Image classification data set "image_machine_learning" (YoanBosko/TUBESAI on GitHub). Class labels (4): manusia AI, human real photo, pemandangan AI, landscape real photo.

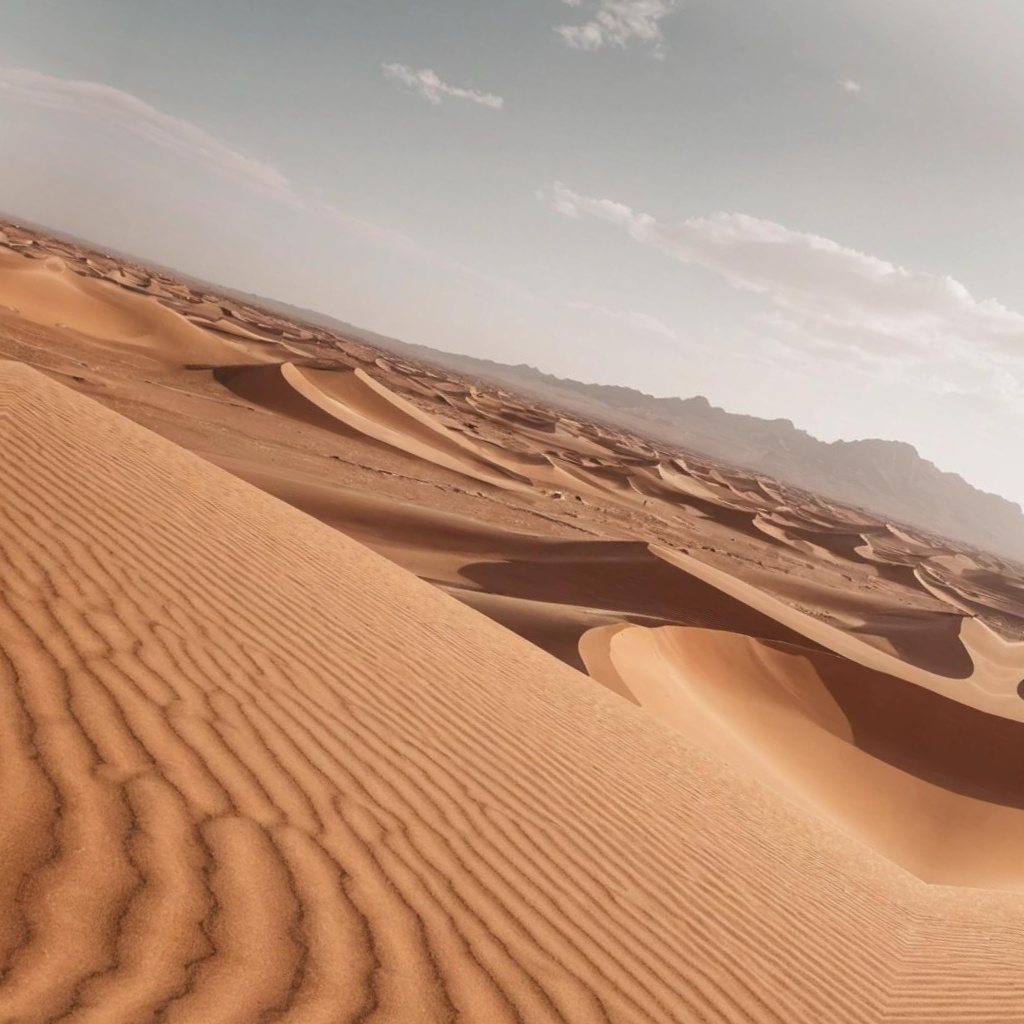
Label: pemandangan AI

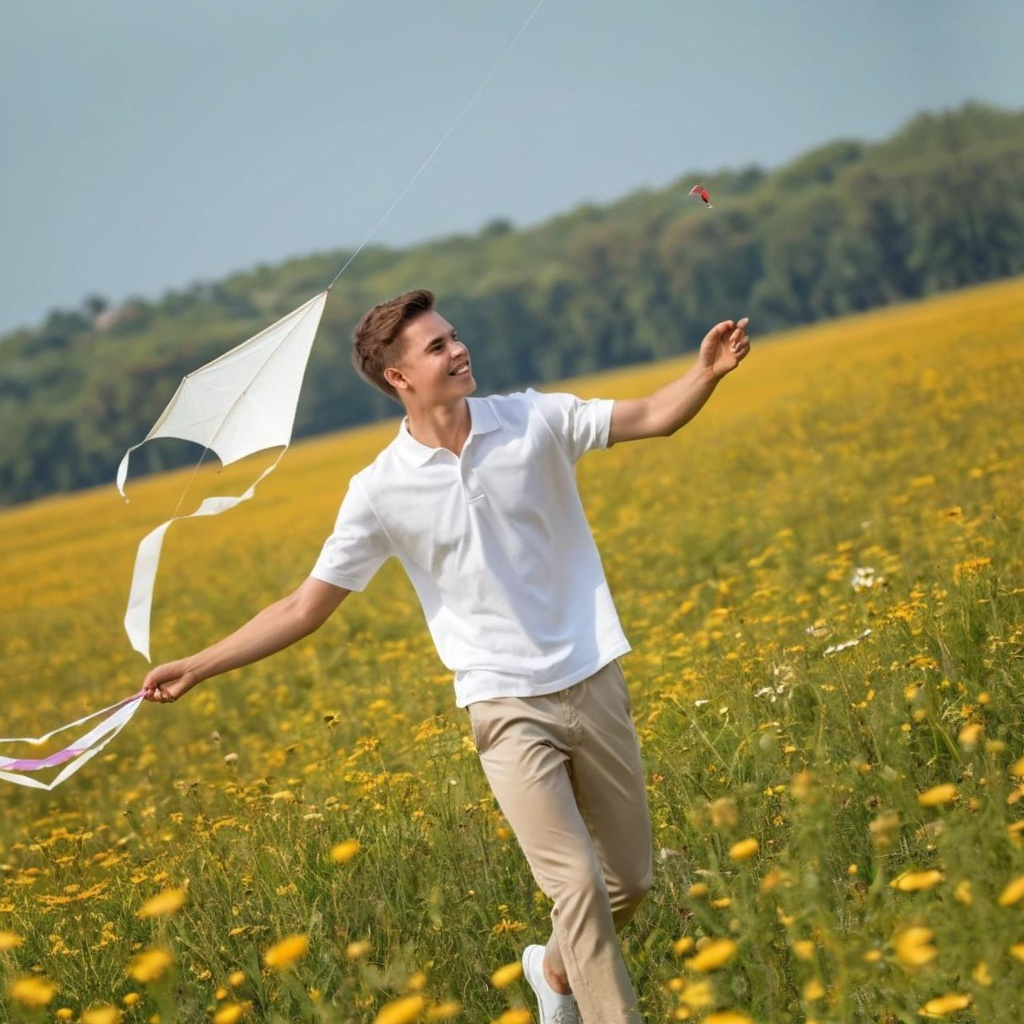
Label: manusia AI

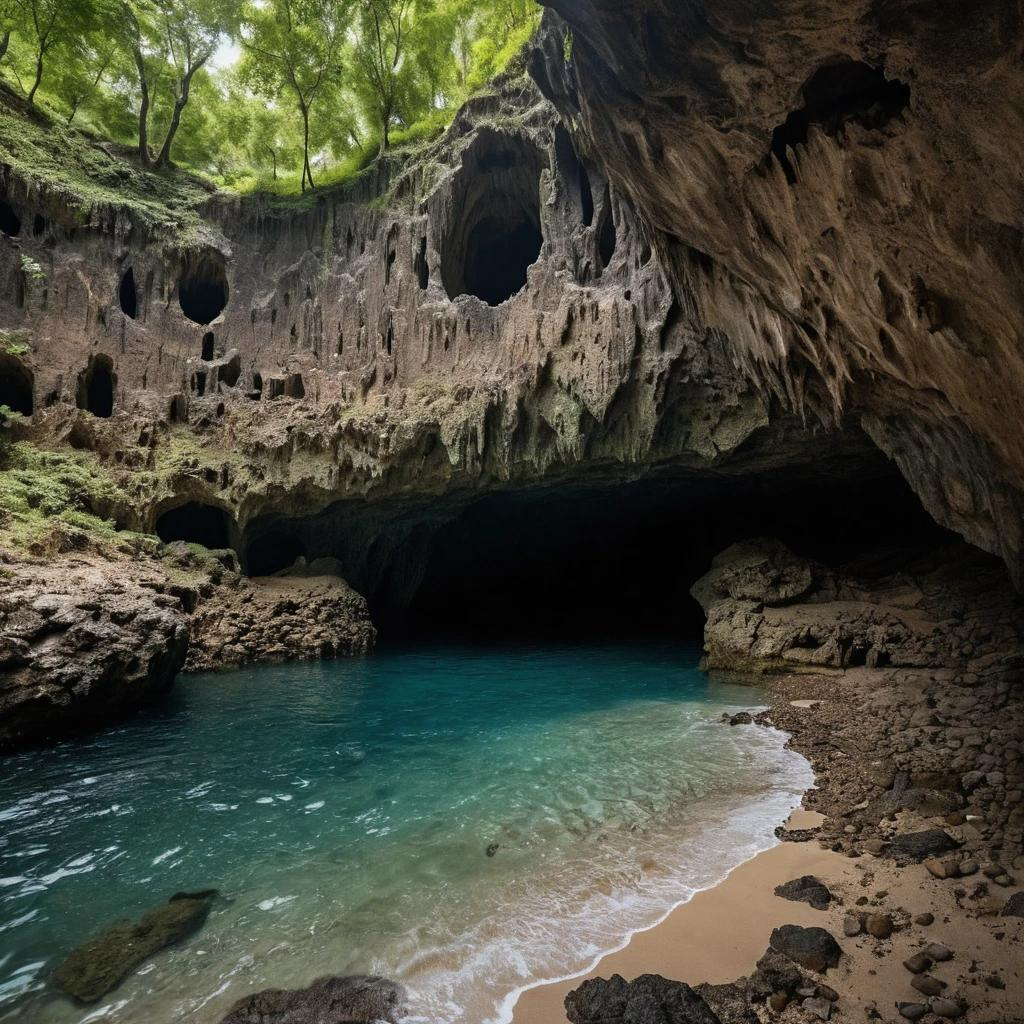
Label: pemandangan AI

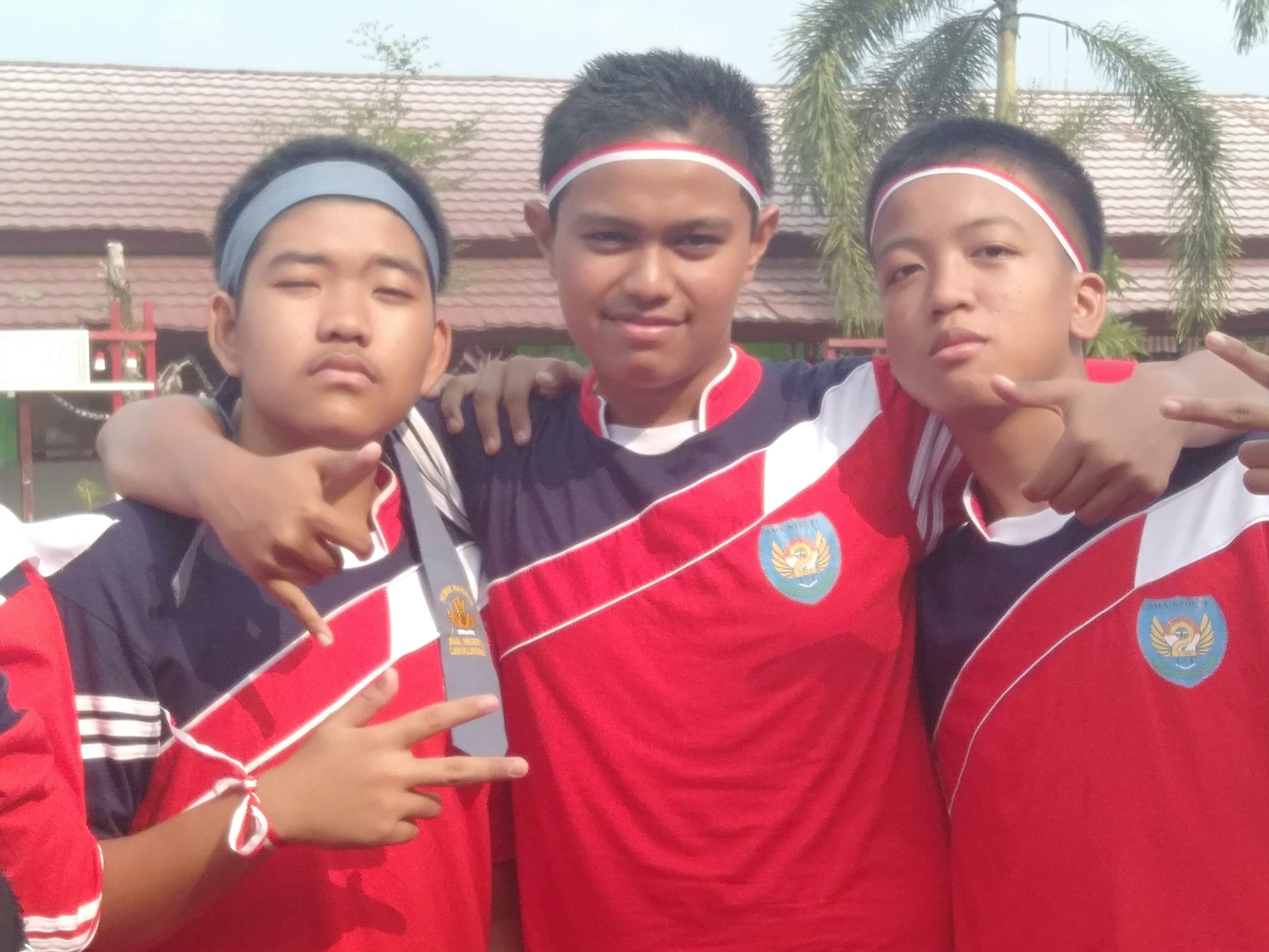
Label: human real photo

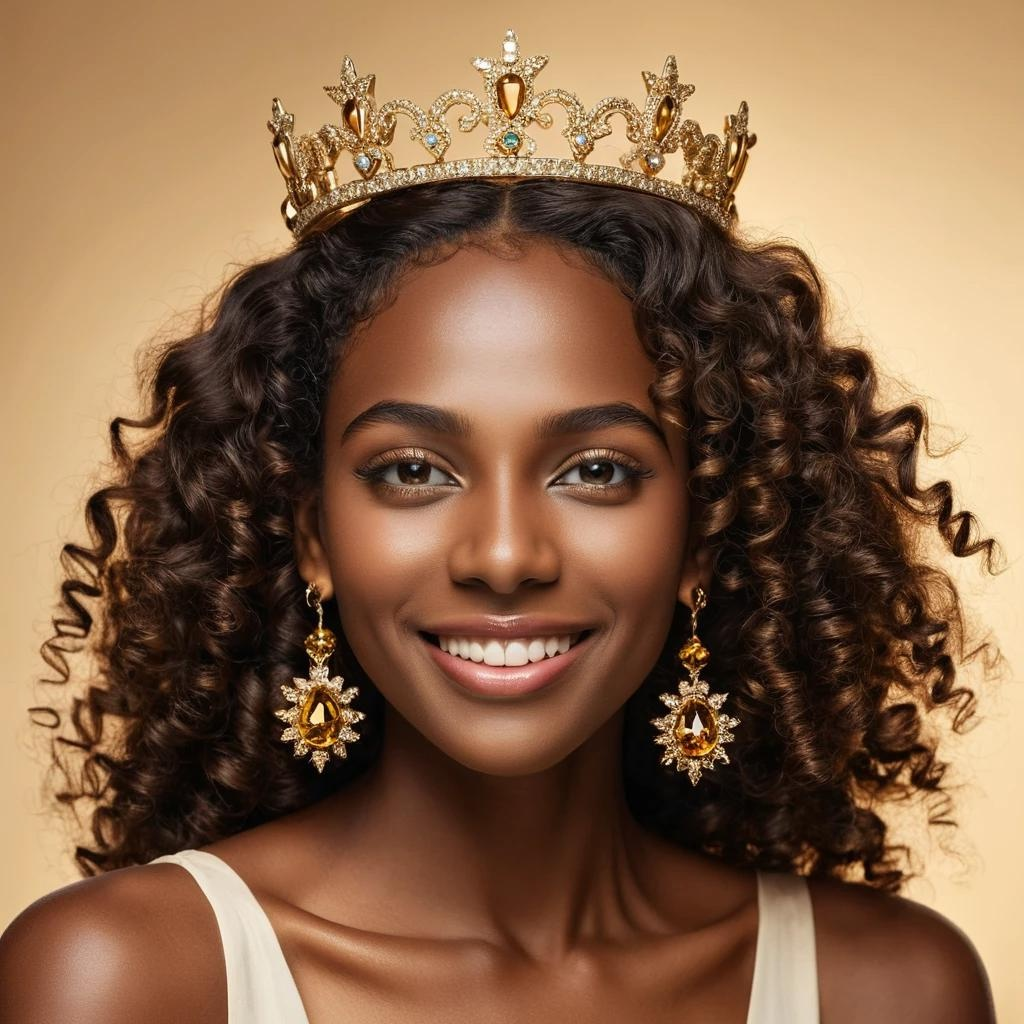
Label: manusia AI

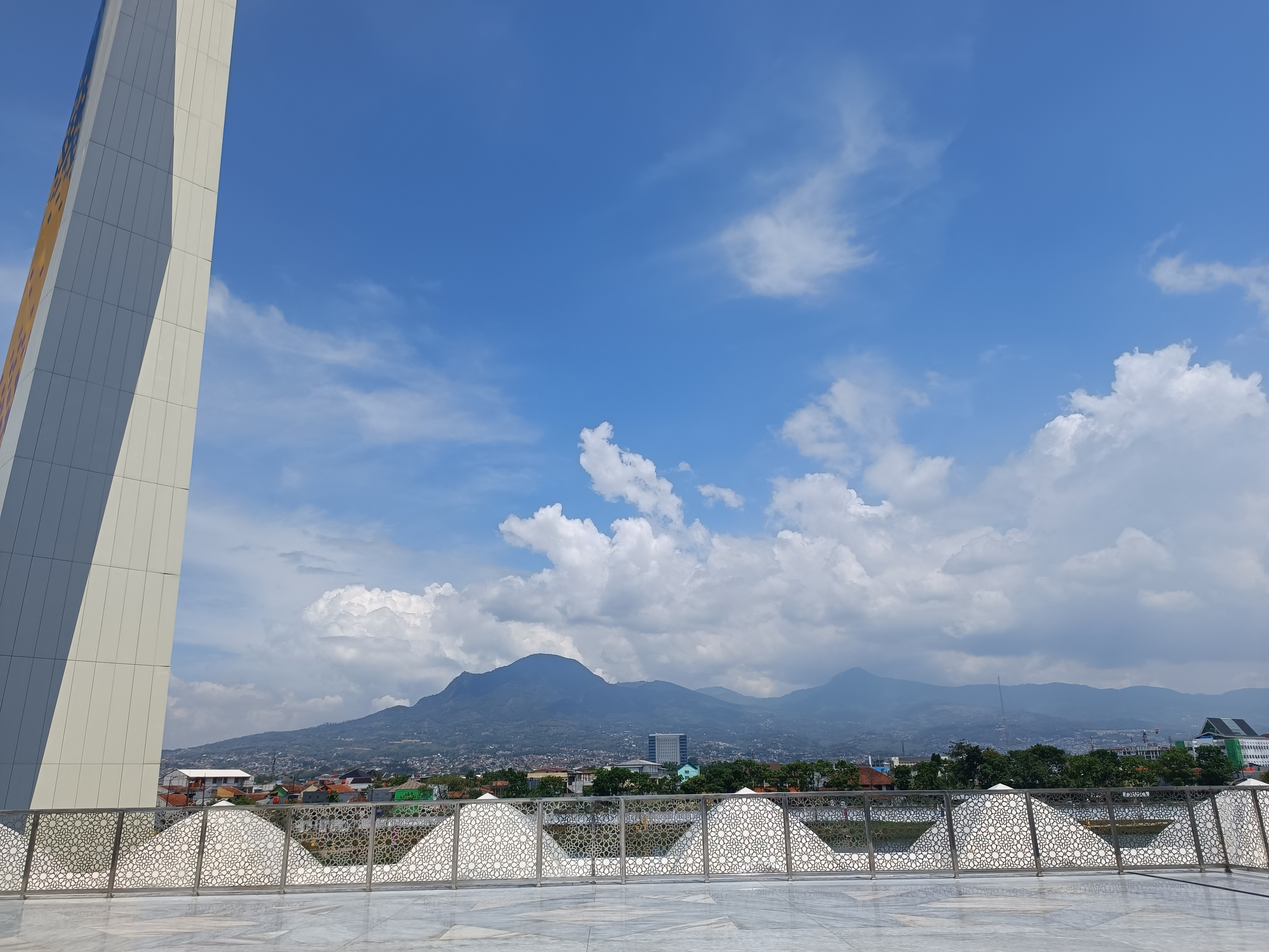
Label: landscape real photo
